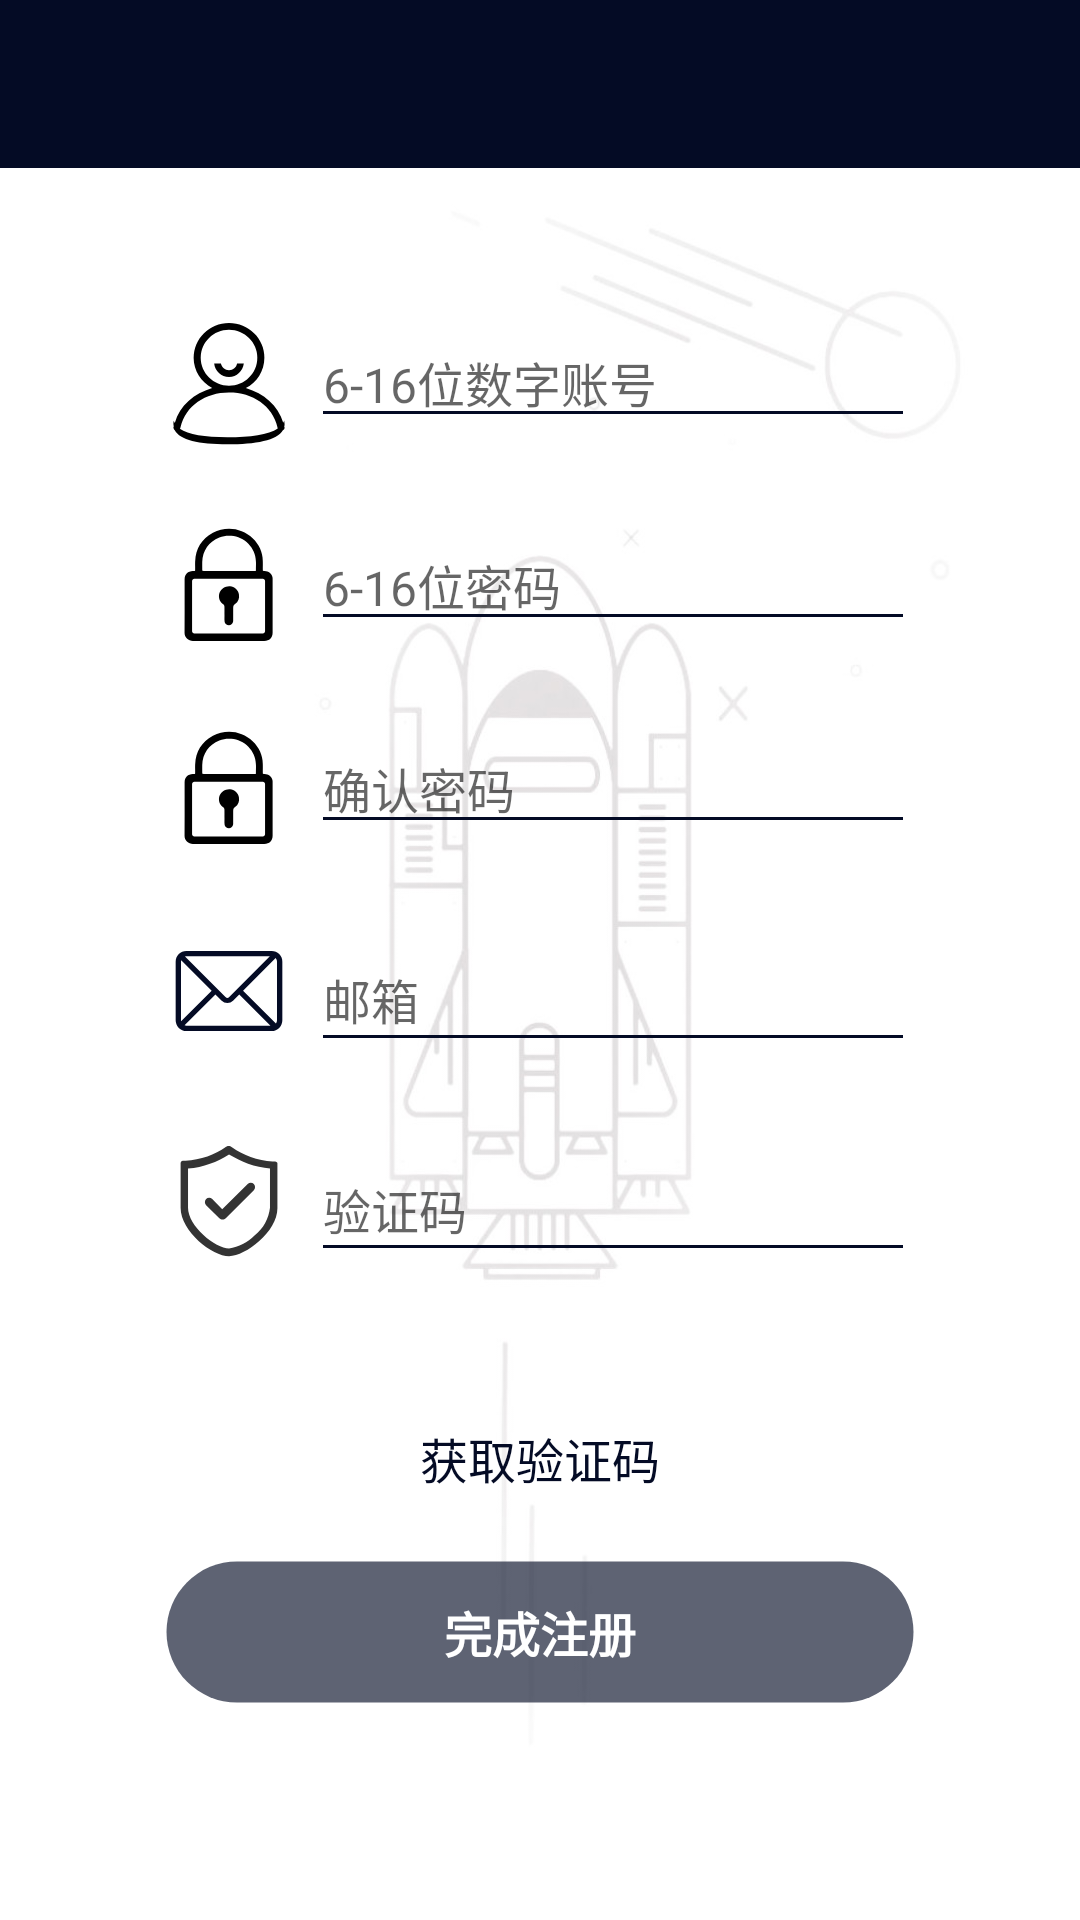

Layout XML and referenced resources for this Android screen:
<!-- AndroidManifest.xml: application theme AppTheme -->
<!-- res/layout/register_infor.xml -->
<?xml version="1.0" encoding="utf-8"?>
<LinearLayout xmlns:android="http://schemas.android.com/apk/res/android"
    xmlns:app="http://schemas.android.com/apk/res-auto"
    xmlns:tools="http://schemas.android.com/tools"
    android:orientation="vertical"
    android:layout_width="match_parent"
    android:layout_height="match_parent"
    android:background="@drawable/background_sign_in">
    <android.support.v7.widget.Toolbar
        android:id="@+id/toolbar"
        android:layout_width="match_parent"
        android:layout_height="?attr/actionBarSize"
        android:background="?attr/colorPrimary"
        android:theme="@style/ThemeOverlay.AppCompat.Dark.ActionBar"
        app:popupTheme="@style/ThemeOverlay.AppCompat.Light"/>
    <LinearLayout
        android:layout_width="match_parent"
        android:layout_height="50dp"/>
    <LinearLayout
        android:layout_width="250dp"
        android:layout_height="0dp"
        android:layout_weight="1"
        android:orientation="vertical"
        android:layout_gravity="center">
        <LinearLayout
            android:layout_width="match_parent"
            android:layout_height="wrap_content"
            android:orientation="horizontal">
            <ImageView
                android:layout_width="wrap_content"
                android:layout_height="wrap_content"
                android:background="@drawable/user_128"/>
            <TextView
                android:layout_width="6dp"
                android:layout_height="match_parent" />
            <EditText
                android:layout_width="match_parent"
                android:layout_height="40sp"
                android:singleLine="true"
                android:theme="@style/MyEditText"
                android:textSize="16sp"
                android:maxLength="16"
                android:inputType="number"
                android:hint="6-16位数字账号"
                android:id="@+id/ed_account"/>
        </LinearLayout>
        <TextView
            android:layout_width="match_parent"
            android:layout_height="25dp" />
        <LinearLayout
            android:layout_width="match_parent"
            android:layout_height="wrap_content"
            android:orientation="horizontal">
            <ImageView
                android:layout_width="wrap_content"
                android:layout_height="wrap_content"
                android:background="@drawable/password_128"/>
            <TextView
                android:layout_width="6dp"
                android:layout_height="match_parent" />
            <EditText
                android:singleLine="true"
                android:layout_width="match_parent"
                android:layout_height="40sp"
                android:theme="@style/MyEditText"
                android:inputType="textPassword"
                android:textSize="16sp"
                android:maxLength="16"
                android:hint="6-16位密码"
                android:id="@+id/ed_password"/>
        </LinearLayout>
        <TextView
            android:layout_width="match_parent"
            android:layout_height="25dp" />
        <LinearLayout
            android:layout_width="match_parent"
            android:layout_height="wrap_content"
            android:orientation="horizontal">
            <ImageView
                android:layout_width="wrap_content"
                android:layout_height="wrap_content"
                android:background="@drawable/password_128"/>
            <TextView
                android:layout_width="6dp"
                android:layout_height="match_parent" />
            <EditText
                android:singleLine="true"
                android:layout_width="match_parent"
                android:layout_height="40sp"
                android:maxLength="16"
                android:theme="@style/MyEditText"
                android:textSize="16sp"
                android:hint="确认密码"
                android:inputType="textPassword"
                android:id="@+id/ed_password_sure"/>
        </LinearLayout>
        <TextView
            android:layout_width="match_parent"
            android:layout_height="25dp" />
        <LinearLayout
            android:layout_width="match_parent"
            android:layout_height="wrap_content"
            android:orientation="horizontal">
            <ImageView
                android:layout_width="wrap_content"
                android:layout_height="wrap_content"
                android:background="@drawable/email_128"/>
            <TextView
                android:layout_width="6dp"
                android:layout_height="match_parent" />
            <EditText
                android:singleLine="true"
                android:layout_width="match_parent"
                android:layout_height="45sp"
                android:theme="@style/MyEditText"
                android:textSize="16sp"
                android:hint="邮箱"
                android:id="@+id/ed_email"/>
        </LinearLayout>
        <TextView
            android:layout_width="match_parent"
            android:layout_height="25dp" />
        <LinearLayout
            android:layout_width="match_parent"
            android:layout_height="wrap_content"
            android:orientation="horizontal">
            <ImageView
                android:layout_width="wrap_content"
                android:layout_height="wrap_content"
                android:background="@drawable/code_128"/>
            <TextView
                android:layout_width="6dp"
                android:layout_height="match_parent" />
            <EditText
                android:singleLine="true"
                android:layout_width="match_parent"
                android:layout_height="45sp"
                android:theme="@style/MyEditText"
                android:textSize="16sp"
                android:hint="验证码"
                android:id="@+id/ed_code"/>
        </LinearLayout>
    </LinearLayout>
    <LinearLayout
        android:layout_width="match_parent"
        android:layout_height="0dp"
        android:layout_weight="0.5"
        android:orientation="vertical">
        <Button
            android:layout_width="wrap_content"
            android:layout_height="wrap_content"
            android:layout_gravity="center"
            android:text="获取验证码"
            android:textSize="16sp"
            android:textColor="#040b25"
            android:bottomRightRadius="50dp"
            android:background="@drawable/rounded_btn"
            android:id="@+id/btn_get_code"/>
        <TextView
            android:layout_width="match_parent"
            android:layout_height="10dp" />
        <Button
            android:layout_width="250dp"
            android:layout_height="wrap_content"
            android:layout_gravity="center"
            android:text="完成注册"
            android:textSize="16sp"
            android:textStyle="bold"
            android:textColor="#FFFFFF"
            android:bottomRightRadius="50dp"
            android:background="@drawable/rounded_btn2"
            android:id="@+id/btn_register"/>
    </LinearLayout>
</LinearLayout>
<!-- resources referenced by this layout -->
<resources>
  <!-- drawable background_sign_in: jpg bitmap (drawable-xxhdpi, 74752 bytes) -->
  <!-- drawable code_128: png bitmap (drawable-xxhdpi, 4416 bytes) -->
  <!-- drawable email_128: png bitmap (drawable-xxhdpi, 2446 bytes) -->
  <!-- drawable password_128: png bitmap (drawable-xxhdpi, 2869 bytes) -->
  <!-- drawable rounded_btn (drawable) -->
  <?xml version="1.0" encoding="utf-8"?>
  <selector xmlns:android="http://schemas.android.com/apk/res/android">
      <item>
          <shape android:shape="rectangle" android:padding="10dp">
              <solid android:color="#00040b25"/>
              <corners android:topLeftRadius="10dp"
                  android:topRightRadius="10dp"
                  android:bottomRightRadius="10dp"
                  android:bottomLeftRadius="10dp"/>
              
          </shape>
      </item>
  </selector>
  <!-- drawable rounded_btn2 (drawable) -->
  <?xml version="1.0" encoding="utf-8"?>
  <selector xmlns:android="http://schemas.android.com/apk/res/android">
      <item>
          <shape android:shape="rectangle" android:padding="10dp">
              <solid android:color="#A3040B25"/>
              <corners android:topLeftRadius="35dp"
                  android:topRightRadius="35dp"
                  android:bottomRightRadius="35dp"
                  android:bottomLeftRadius="35dp"/>
              <stroke
                  android:width="3px"
                  android:color="#00040B25"/>
              
          </shape>
      </item>
  </selector>
  <!-- drawable user_128: png bitmap (drawable-xxhdpi, 4616 bytes) -->
  <style name="MyEditText" parent="Theme.AppCompat.Light">
          <item name="colorControlNormal">@color/colorPrimary</item>
          <item name="colorControlActivated">@color/colorPrimary</item>
      </style>
  <style name="AppTheme" parent="Theme.AppCompat.Light.NoActionBar">
          
          <item name="colorPrimary">@color/colorPrimary</item>
          <item name="colorPrimaryDark">@color/colorPrimaryDark</item>
          <item name="colorAccent">@color/colorAccent</item>
      </style>
  <color name="colorPrimary">#040b25</color>
  <color name="colorPrimaryDark">#000000</color>
  <color name="colorAccent">#FF7900</color>
</resources>
